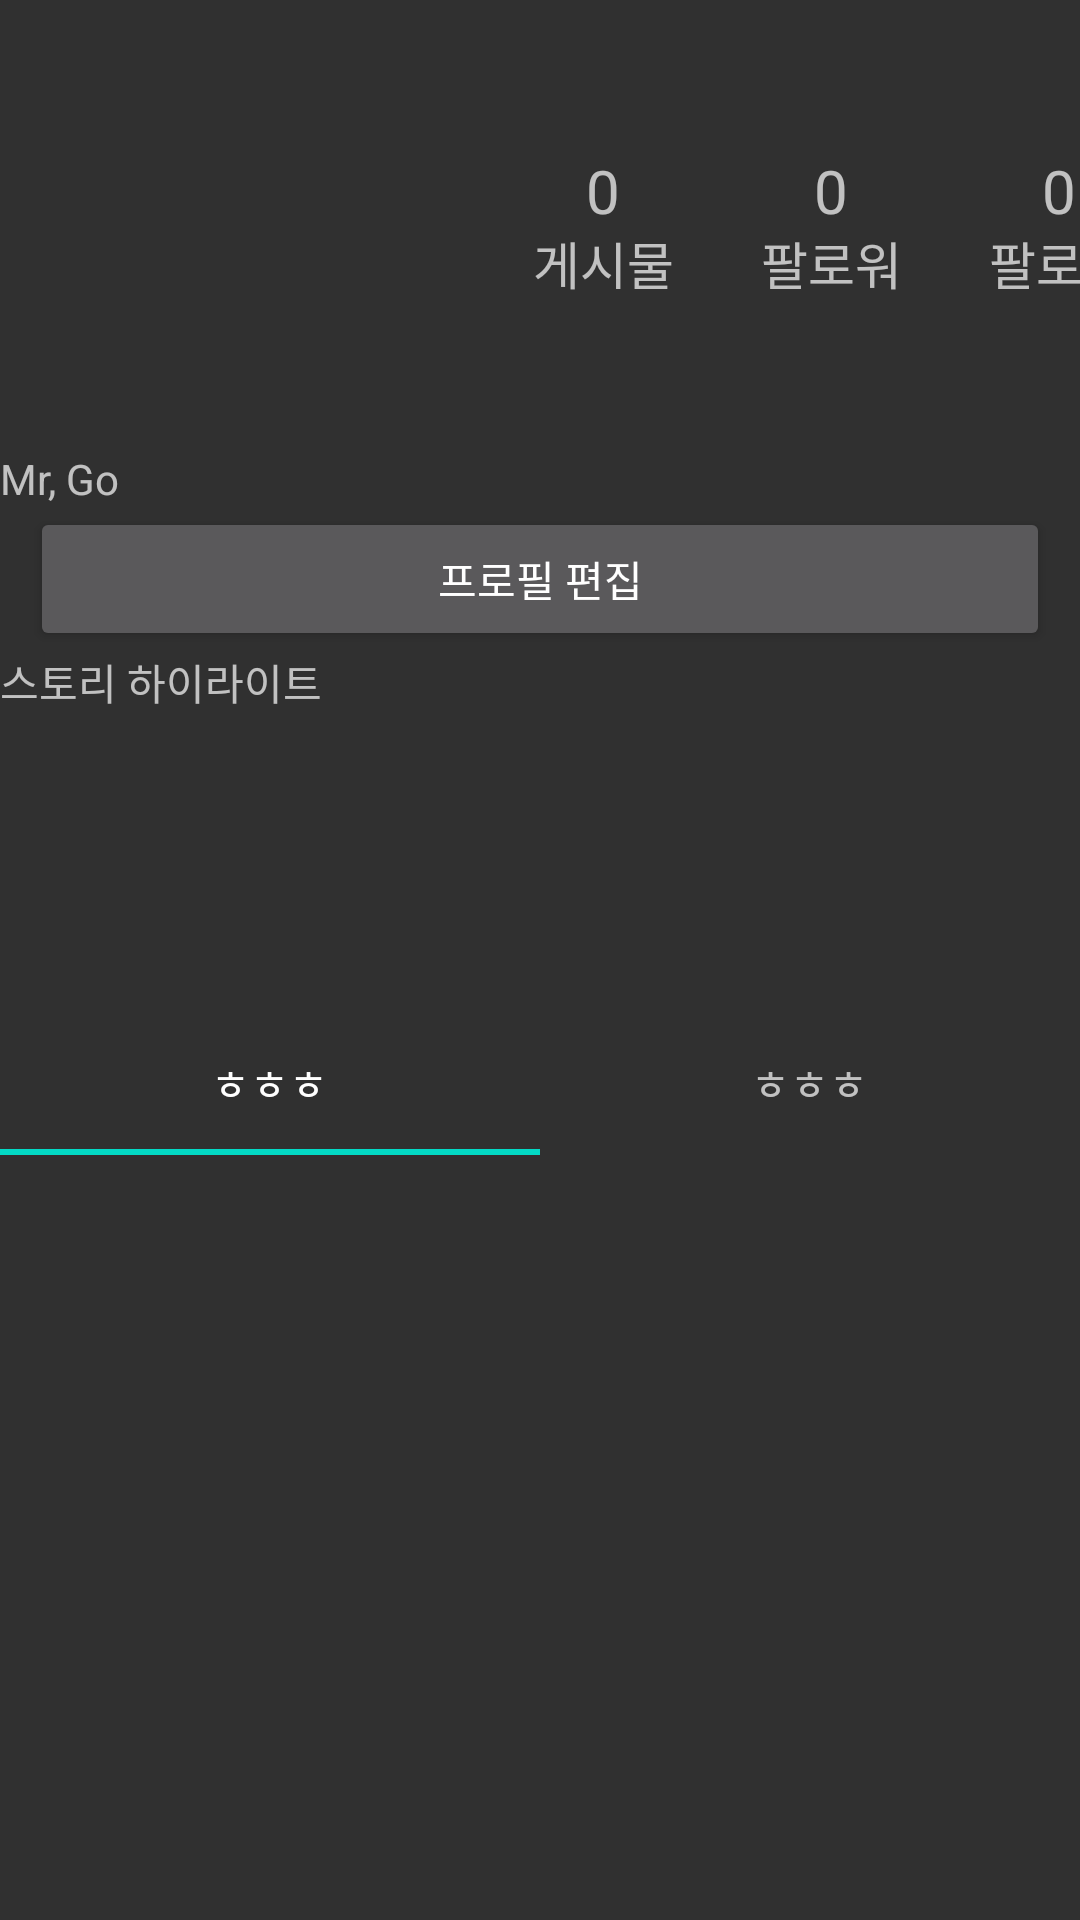

Write the Android layout XML for this screen, with the resource values it uses.
<!-- AndroidManifest.xml: application theme Instargram -->
<!-- res/layout/information_content_fragment.xml -->
<?xml version="1.0" encoding="utf-8"?>
<LinearLayout xmlns:android="http://schemas.android.com/apk/res/android"
    xmlns:app="http://schemas.android.com/apk/res-auto"
    xmlns:tools="http://schemas.android.com/tools"
    android:layout_width="match_parent"
    android:layout_height="match_parent"
    tools:context=".information.MyInformationContentFragment">

    
    <LinearLayout
        android:layout_width="match_parent"
        android:layout_height="match_parent"
        android:orientation="vertical">

        <LinearLayout
            android:layout_width="match_parent"
            android:layout_height="150dp"
            android:orientation="horizontal">

            <ImageView
                android:id="@+id/myImage"
                android:layout_width="140dp"
                android:layout_height="140dp"
                android:layout_margin="5dp"
                android:src="@drawable/ic_launcher_foreground"/>

            <LinearLayout
                android:layout_width="50dp"
                android:layout_height="50dp"
                android:layout_gravity="center"
                android:layout_marginLeft="26dp"
                android:orientation="vertical">

                <TextView
                    android:id="@+id/postCount"
                    android:layout_width="match_parent"
                    android:layout_height="0dp"
                    android:gravity="center"
                    android:text="0"
                    android:textSize="20dp"
                    android:layout_weight="1"/>

                <TextView
                    android:id="@+id/myInformationPost"
                    android:layout_width="match_parent"
                    android:layout_height="0dp"
                    android:gravity="center"
                    android:text="게시물"
                    android:textSize="17dp"
                    android:layout_weight="1"/>
            </LinearLayout>

            <LinearLayout
                android:layout_width="50dp"
                android:layout_height="50dp"
                android:layout_gravity="center"
                android:layout_marginLeft="26dp"
                android:orientation="vertical">

                <TextView
                    android:id="@+id/followerCount"
                    android:layout_width="match_parent"
                    android:layout_height="0dp"
                    android:gravity="center"
                    android:text="0"
                    android:textSize="20dp"
                    android:layout_weight="1"/>

                <TextView
                    android:id="@+id/myInformationFollower"
                    android:layout_width="match_parent"
                    android:layout_height="0dp"
                    android:gravity="center"
                    android:text="팔로워"
                    android:textSize="17dp"
                    android:layout_weight="1"/>
            </LinearLayout>

            <LinearLayout
                android:layout_width="50dp"
                android:layout_height="50dp"
                android:layout_gravity="center"
                android:layout_marginLeft="26dp"
                android:orientation="vertical">

                <TextView
                    android:id="@+id/followCount"
                    android:layout_width="match_parent"
                    android:layout_height="0dp"
                    android:gravity="center"
                    android:text="0"
                    android:textSize="20dp"
                    android:layout_weight="1"/>

                <TextView
                    android:id="@+id/myInformationFollow"
                    android:layout_width="match_parent"
                    android:layout_height="0dp"
                    android:gravity="center"
                    android:text="팔로우"
                    android:textSize="17dp"
                    android:layout_weight="1"/>
            </LinearLayout>
        </LinearLayout>

        <TextView
            android:id="@+id/myName"
            android:layout_width="wrap_content"
            android:layout_height="wrap_content"
            android:text="Mr, Go" />

        <Button
            android:id="@+id/profileEdit"
            android:layout_width="match_parent"
            android:layout_height="wrap_content"
            android:layout_marginLeft="10dp"
            android:layout_marginRight="10dp"
            android:text="프로필 편집" />

        <LinearLayout
            android:layout_width="match_parent"
            android:layout_height="120dp"
            android:orientation="vertical">

            <TextView
                android:layout_width="match_parent"
                android:layout_height="20dp"
                android:text="스토리 하이라이트" />

            <androidx.recyclerview.widget.RecyclerView
                android:id="@+id/informationStoryHighlight"
                android:layout_width="match_parent"
                android:layout_height="wrap_content" />
        </LinearLayout>

        <LinearLayout
            android:layout_width="match_parent"
            android:layout_height="match_parent"
            android:orientation="vertical">

            <com.google.android.material.tabs.TabLayout
                android:id="@+id/informationTabLayout"
                android:layout_width="match_parent"
                android:layout_height="wrap_content" >

                <com.google.android.material.tabs.TabItem
                    android:layout_width="wrap_content"
                    android:layout_height="wrap_content"
                    android:text="ㅎㅎㅎ"/>

                <com.google.android.material.tabs.TabItem
                    android:layout_width="wrap_content"
                    android:layout_height="wrap_content"
                    android:text="ㅎㅎㅎ"/>
            </com.google.android.material.tabs.TabLayout>

            <androidx.viewpager2.widget.ViewPager2
                android:id="@+id/informationViewPager"
                android:layout_width="match_parent"
                android:layout_height="match_parent" />
        </LinearLayout>

    </LinearLayout>
</LinearLayout>
<!-- resources referenced by this layout -->
<resources>
  <style name="Instargram" parent="Theme.AppCompat">
  
          <item name="colorPrimary">#000000</item>
          <item name="colorPrimaryDark">#000000</item>
          <item name="colorAccent">@color/colorAccent</item>
      </style>
  <color name="colorAccent">#03DAC5</color>
</resources>
